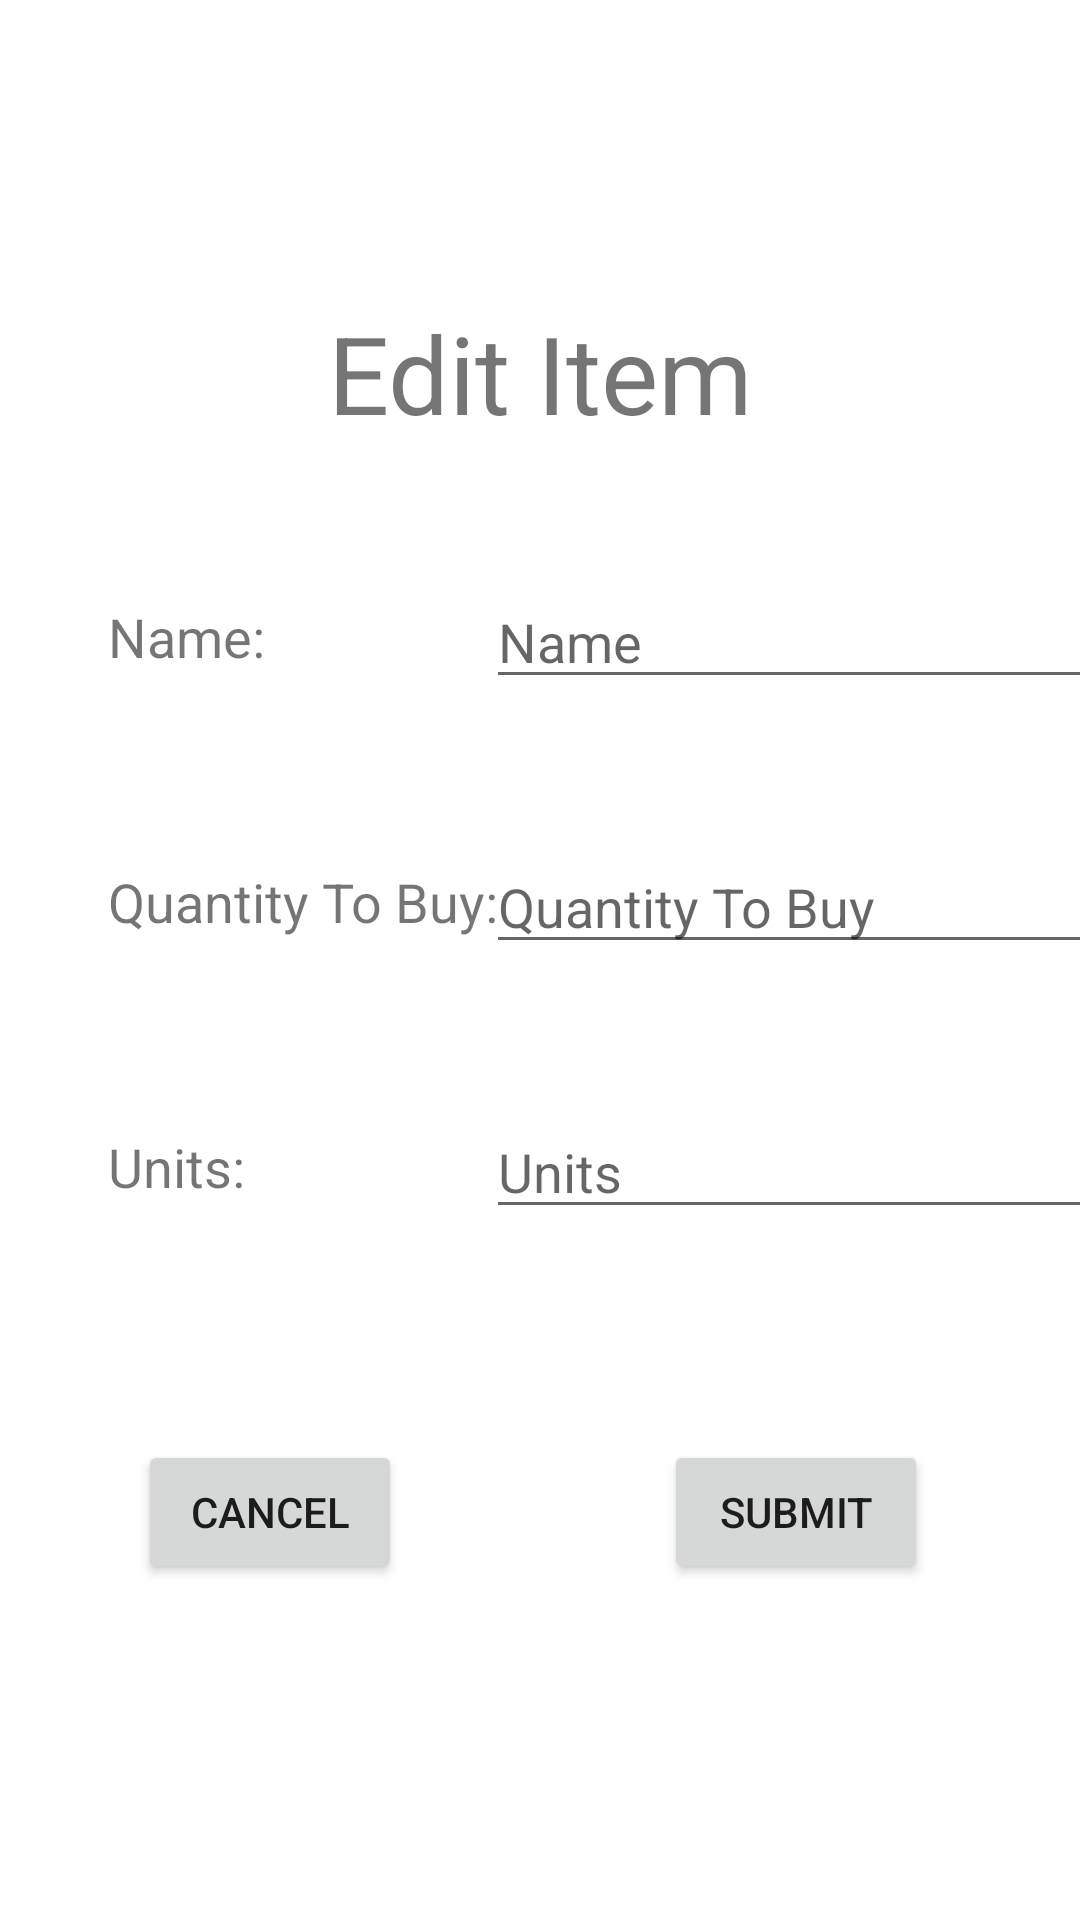

Write the Android layout XML for this screen, with the resource values it uses.
<!-- AndroidManifest.xml: application theme Theme.SmartKitchen -->
<!-- res/layout/activity_edit_grocery_list_item.xml -->
<?xml version="1.0" encoding="utf-8"?>
<androidx.constraintlayout.widget.ConstraintLayout xmlns:android="http://schemas.android.com/apk/res/android"
    xmlns:app="http://schemas.android.com/apk/res-auto"
    xmlns:tools="http://schemas.android.com/tools"
    android:layout_width="match_parent"
    android:layout_height="match_parent"
    tools:context=".EditInventoryItemActivity">

    <TextView
        android:id="@+id/textView"
        android:layout_width="wrap_content"
        android:layout_height="wrap_content"
        android:layout_marginTop="200dp"
        android:text="Name:"
        android:textSize="18sp"
        app:layout_constraintStart_toStartOf="@+id/guideline"
        app:layout_constraintTop_toTopOf="parent" />

    <TextView
        android:id="@+id/textView2"
        android:layout_width="wrap_content"
        android:layout_height="wrap_content"
        android:layout_marginTop="64dp"
        android:text="Quantity To Buy:"
        android:textSize="18sp"
        app:layout_constraintStart_toStartOf="@+id/guideline"
        app:layout_constraintTop_toBottomOf="@+id/textView" />

    <TextView
        android:id="@+id/textView3"
        android:layout_width="wrap_content"
        android:layout_height="wrap_content"
        android:layout_marginTop="64dp"
        android:text="Units:"
        android:textSize="18sp"
        app:layout_constraintStart_toStartOf="@+id/guideline"
        app:layout_constraintTop_toBottomOf="@+id/textView2" />

    <androidx.constraintlayout.widget.Guideline
        android:id="@+id/guideline"
        android:layout_width="wrap_content"
        android:layout_height="wrap_content"
        android:orientation="vertical"
        app:layout_constraintGuide_percent="0.1" />

    <EditText
        android:id="@+id/editGroceryItemName"
        android:layout_width="wrap_content"
        android:layout_height="wrap_content"
        android:ems="10"
        android:inputType="textPersonName"
        android:hint="Name"
        app:layout_constraintBottom_toBottomOf="@+id/textView"
        app:layout_constraintStart_toStartOf="@+id/guideline2"
        app:layout_constraintTop_toTopOf="@+id/textView" />

    <androidx.constraintlayout.widget.Guideline
        android:id="@+id/guideline2"
        android:layout_width="wrap_content"
        android:layout_height="wrap_content"
        android:orientation="vertical"
        app:layout_constraintGuide_percent="0.45" />

    <EditText
        android:id="@+id/editGroceryQuantity"
        android:layout_width="wrap_content"
        android:layout_height="wrap_content"
        android:ems="10"
        android:inputType="number"
        android:hint="Quantity To Buy"
        app:layout_constraintBottom_toBottomOf="@+id/textView2"
        app:layout_constraintStart_toStartOf="@+id/guideline2"
        app:layout_constraintTop_toTopOf="@+id/textView2" />

    <EditText
        android:id="@+id/editGroceryUnits"
        android:layout_width="wrap_content"
        android:layout_height="wrap_content"
        android:ems="10"
        android:inputType="textPersonName"
        android:hint="Units"
        app:layout_constraintBottom_toBottomOf="@+id/textView3"
        app:layout_constraintStart_toStartOf="@+id/guideline2"
        app:layout_constraintTop_toTopOf="@+id/textView3" />

    <Button
        android:id="@+id/btnGroceryEditCancel"
        android:layout_width="wrap_content"
        android:layout_height="wrap_content"
        android:layout_marginTop="32dp"
        android:text="Cancel"
        app:layout_constraintEnd_toStartOf="@+id/guideline4"
        app:layout_constraintStart_toStartOf="parent"
        app:layout_constraintTop_toTopOf="@+id/guideline3" />

    <Button
        android:id="@+id/btnEditGrocerySubmit"
        android:layout_width="wrap_content"
        android:layout_height="wrap_content"
        android:text="Submit"
        app:layout_constraintBottom_toBottomOf="@+id/btnGroceryEditCancel"
        app:layout_constraintEnd_toEndOf="parent"
        app:layout_constraintHorizontal_bias="0.449"
        app:layout_constraintStart_toStartOf="@+id/guideline4"
        app:layout_constraintTop_toTopOf="@+id/btnGroceryEditCancel" />

    <androidx.constraintlayout.widget.Guideline
        android:id="@+id/guideline3"
        android:layout_width="wrap_content"
        android:layout_height="wrap_content"
        android:orientation="horizontal"
        app:layout_constraintGuide_percent="0.7" />

    <androidx.constraintlayout.widget.Guideline
        android:id="@+id/guideline4"
        android:layout_width="wrap_content"
        android:layout_height="wrap_content"
        android:orientation="vertical"
        app:layout_constraintEnd_toEndOf="parent"
        app:layout_constraintGuide_percent="0.5"
        app:layout_constraintStart_toStartOf="parent" />

    <TextView
        android:id="@+id/textView4"
        android:layout_width="wrap_content"
        android:layout_height="wrap_content"
        android:layout_marginTop="100dp"
        android:text="Edit Item"
        android:textSize="36sp"
        app:layout_constraintEnd_toEndOf="parent"
        app:layout_constraintStart_toStartOf="parent"
        app:layout_constraintTop_toTopOf="parent" />

</androidx.constraintlayout.widget.ConstraintLayout>
<!-- resources referenced by this layout -->
<resources>
  <style name="Theme.SmartKitchen" parent="Theme.MaterialComponents.DayNight.DarkActionBar">
          
          <item name="colorPrimary">@color/purple_500</item>
          <item name="colorPrimaryVariant">@color/purple_700</item>
          <item name="colorOnPrimary">@color/white</item>
          
          <item name="colorSecondary">@color/teal_200</item>
          <item name="colorSecondaryVariant">@color/teal_700</item>
          <item name="colorOnSecondary">@color/black</item>
          
          <item name="android:statusBarColor" tools:targetApi="l">?attr/colorPrimaryVariant</item>
          
      </style>
  <color name="purple_500">#FF6200EE</color>
  <color name="purple_700">#FF3700B3</color>
  <color name="white">#FFFFFFFF</color>
  <color name="teal_200">#FF03DAC5</color>
  <color name="teal_700">#FF018786</color>
  <color name="black">#FF000000</color>
</resources>
